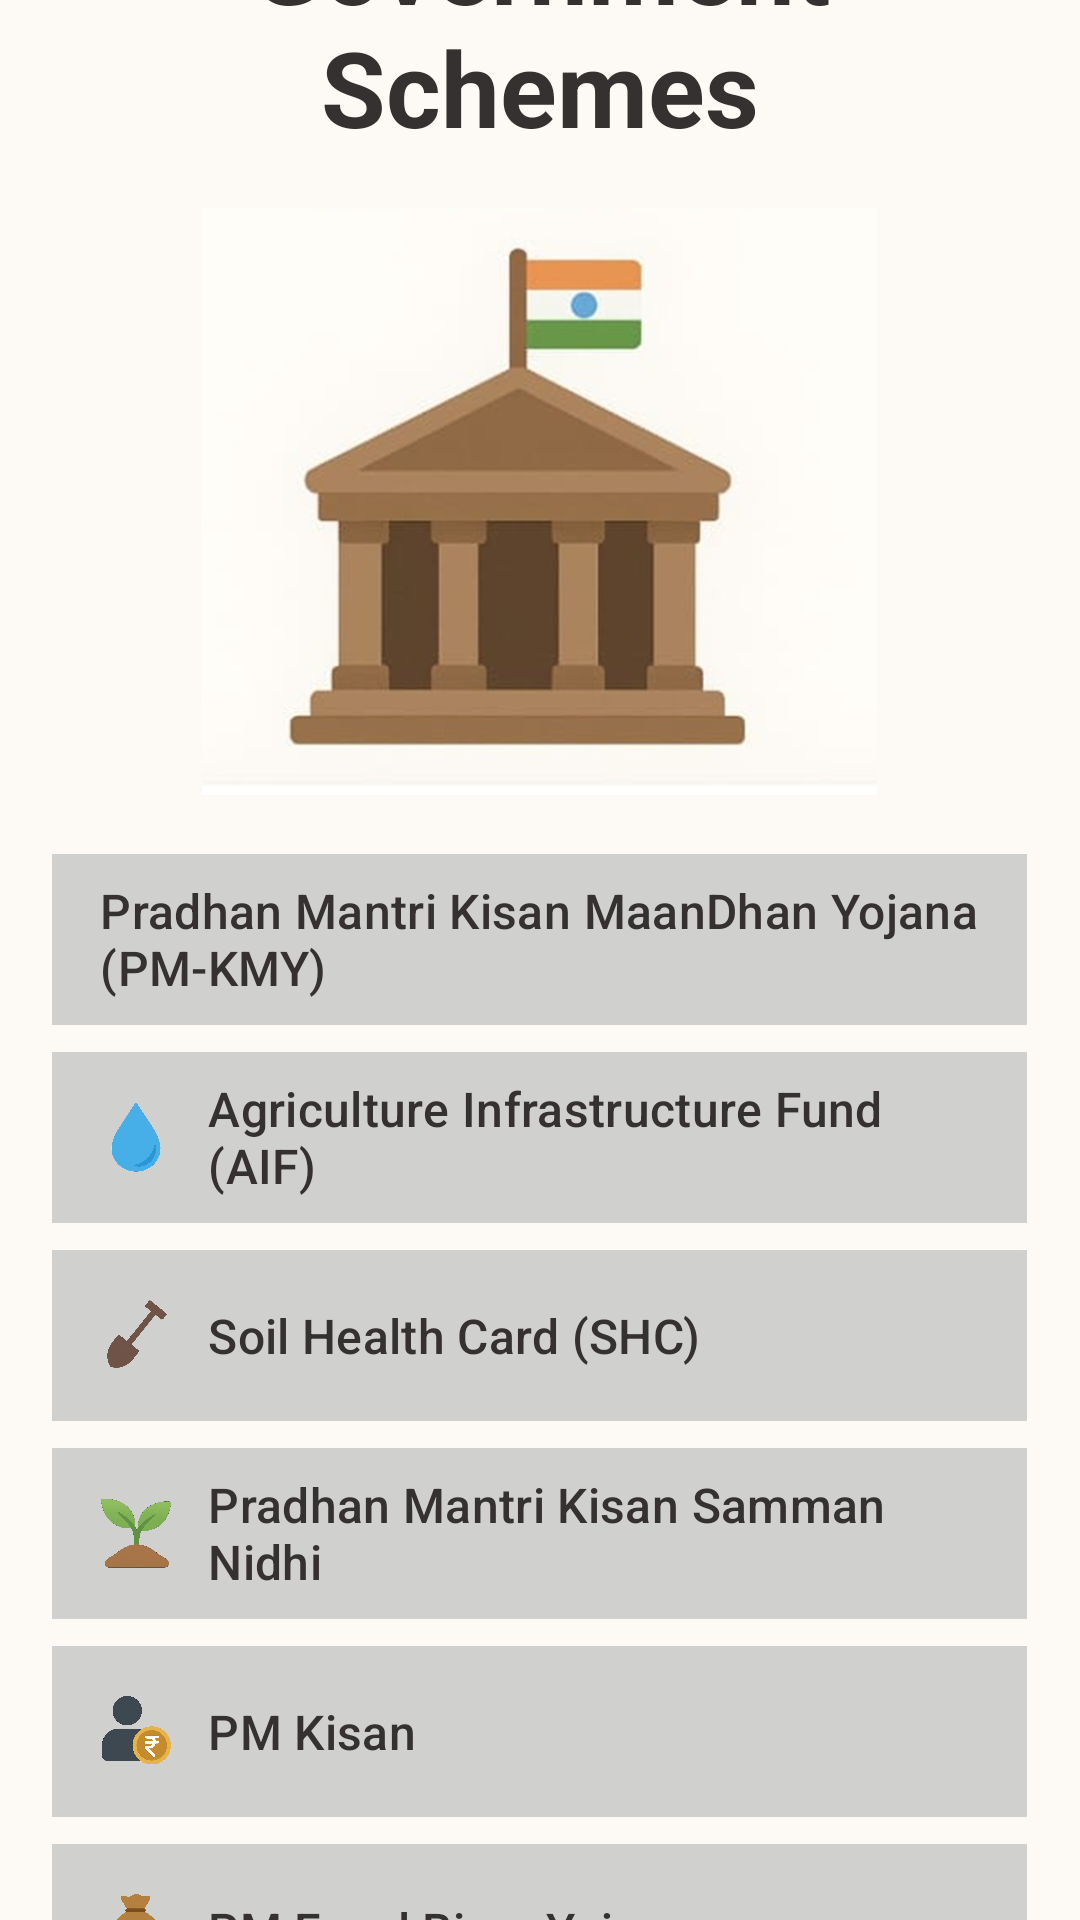

Here is an Android app screen rendered from its layout file. Give the layout XML and the strings, colors and styles it references.
<!-- AndroidManifest.xml: application theme Theme.Sakha -->
<!-- res/layout/activity_govschemes.xml -->
<?xml version="1.0" encoding="utf-8"?>
<LinearLayout xmlns:android="http://schemas.android.com/apk/res/android"
    xmlns:app="http://schemas.android.com/apk/res-auto"
    android:layout_width="match_parent"
    android:layout_height="match_parent"
    android:orientation="vertical"
    android:background="@color/market_bg"
    android:gravity="center"
    android:id="@+id/market">

    <TextView
        android:layout_width="match_parent"
        android:layout_height="90dp"
        android:text="@string/gov_schemes"
        android:textAlignment="center"
        android:textSize="35sp"
        android:textColor="@color/gray"
        android:textStyle="bold"/>

    <ImageView
        android:layout_width="225dp"
        android:layout_height="225dp"
        android:contentDescription="@string/gov_schemes"
        android:src="@drawable/govschemespfp"/>

    <com.google.android.material.button.MaterialButton
        android:id="@+id/scheme1"
        android:text="@string/scheme1"
        app:icon="@drawable/gov_icon4"
        app:iconGravity="textStart"
        app:iconPadding="12dp"
        app:iconSize="24dp"
        app:iconTint="@null"
        android:layout_width="325dp"
        style="@style/market_stylePresets"
        app:strokeWidth="0dp"/>

    <com.google.android.material.button.MaterialButton
        android:id="@+id/scheme2"
        android:text="@string/scheme2"
        app:icon="@drawable/gov_icon5"
        app:iconGravity="textStart"
        app:iconPadding="12dp"
        app:iconSize="24dp"
        app:iconTint="@null"
        android:layout_width="325dp"
        style="@style/market_stylePresets"
        app:strokeWidth="0dp"/>


    <com.google.android.material.button.MaterialButton
        android:id="@+id/scheme3"
        android:text="@string/scheme3"
        app:icon="@drawable/soil_prep_icon"
        app:iconGravity="textStart"
        app:iconPadding="12dp"
        app:iconSize="24dp"
        app:iconTint="@null"
        android:layout_width="325dp"
        style="@style/market_stylePresets"
        app:strokeWidth="0dp"/>

    <com.google.android.material.button.MaterialButton
        android:id="@+id/scheme4"
        android:text="@string/scheme4"
        app:icon="@drawable/gov_icon1"
        app:iconGravity="textStart"
        app:iconPadding="12dp"
        app:iconSize="24dp"
        app:iconTint="@null"
        android:layout_width="325dp"
        style="@style/market_stylePresets"
        app:strokeWidth="0dp"/>

    <com.google.android.material.button.MaterialButton
        android:id="@+id/scheme5"
        android:text="@string/scheme5"
        app:icon="@drawable/gov_icon3"
        app:iconGravity="textStart"
        app:iconPadding="12dp"
        app:iconSize="24dp"
        app:iconTint="@null"
        android:layout_width="325dp"
        style="@style/market_stylePresets"
        app:strokeWidth="0dp"/>

    <com.google.android.material.button.MaterialButton
        android:id="@+id/scheme6"
        android:text="@string/scheme6"
        app:icon="@drawable/gov_icon2"
        app:iconGravity="textStart"
        app:iconPadding="12dp"
        app:iconSize="24dp"
        app:iconTint="@null"
        android:layout_width="325dp"
        style="@style/market_stylePresets"
        app:strokeWidth="0dp"/>



</LinearLayout>
<!-- resources referenced by this layout -->
<resources>
  <color name="gray">#353131</color>
  <color name="market_bg">#FDFAF5</color>
  <!-- drawable gov_icon1: png bitmap (drawable, 199765 bytes) -->
  <!-- drawable gov_icon2: png bitmap (drawable, 294049 bytes) -->
  <!-- drawable gov_icon3: png bitmap (drawable, 299079 bytes) -->
  <!-- drawable gov_icon5: png bitmap (drawable, 222361 bytes) -->
  <!-- drawable govschemespfp: jpg bitmap (drawable, 32756 bytes) -->
  <!-- drawable soil_prep_icon: png bitmap (drawable, 218246 bytes) -->
  <string name="gov_schemes">Government\nSchemes</string>
  <string name="scheme1">Pradhan Mantri Kisan MaanDhan Yojana (PM-KMY)</string>
  <string name="scheme2">Agriculture Infrastructure Fund (AIF)</string>
  <string name="scheme3">Soil Health Card (SHC)</string>
  <string name="scheme4">Pradhan Mantri Kisan Samman Nidhi</string>
  <string name="scheme5">PM Kisan</string>
  <string name="scheme6">PM Fasal Bima Yojana</string>
  <style name="market_stylePresets">
          <item name="android:layout_width">275dp</item>
          <item name="android:layout_height">65dp</item>
          <item name="android:backgroundTint">@color/weatherbtnBg</item>
          <item name="android:textColor">@color/gray</item>
          <item name="android:textSize">16sp</item>
          <item name="android:elevation">10dp</item>
          <item name="android:layout_marginTop">1dp</item>
          <item name="android:gravity">start|center_vertical</item>
          <item name="android:paddingStart">16dp</item>
          <item name="android:paddingEnd">16dp</item>
          <item name="cornerRadius">0dp</item>
      </style>
  <style name="Theme.Sakha" parent="Base.Theme.Sakha" />
  <color name="weatherbtnBg">#72BCBCBC</color>
  <style name="Base.Theme.Sakha" parent="Theme.Material3.DayNight.NoActionBar">
          
          
      </style>
</resources>
